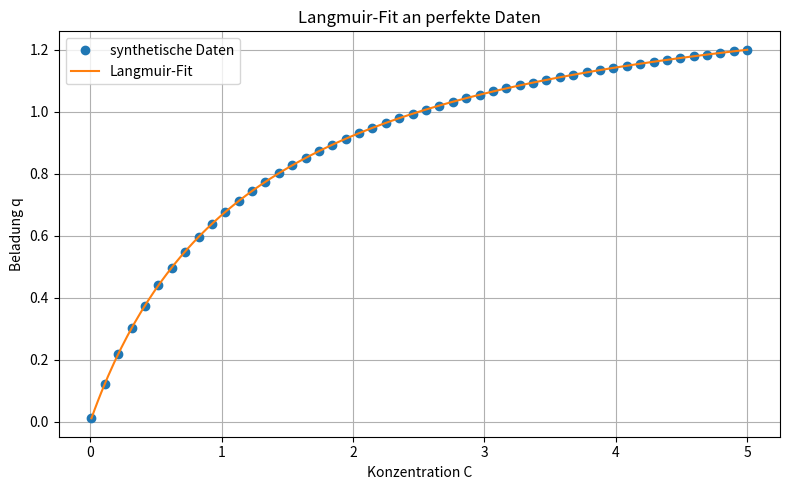

Python code for this plot: (Note: this script raises an exception after producing the figure.)
import numpy as np  # Importiere die Bibliothek NumPy, die leistungsfähige Funktionen für mathematische Operationen und die Arbeit mit Arrays bereitstellt
import matplotlib.pyplot as plt  # Importiere Matplotlib zum Erstellen von Diagrammen und Visualisierungen
from scipy.optimize import curve_fit  # Importiere curve_fit aus SciPy, um Funktionen an Daten anzupassen (Curve Fitting)

# --- EINSTELLUNGEN ---
# qm_true: Die maximale Adsorptionskapazität. Das bedeutet, wie viele Moleküle maximal an der Oberfläche haften können.
qm_true = 1.5  # Setze den Wert von qm_true auf 1.5 (beliebige Einheiten)

# K_true: Die Gleichgewichtskonstante für den Adsorptionsprozess. Sie beschreibt, wie stark die Moleküle an der Oberfläche haften.
K_true = 0.8   # Setze den Wert von K_true auf 0.8 (beliebige Einheiten)

K0 = 1e3  # Setze den Wert von K0 auf 1000 (1e3), Basis-Gleichgewichtskonstante für Energiebezug

# --- Konstanten ---
R = 8.314  # Universelle Gaskonstante in Joule pro Mol Kelvin (J/(mol·K))
T = 298.15  # Temperatur in Kelvin (Raumtemperatur, ca. 25°C)

# Erzeuge synthetische Konzentrationsdaten von 0.01 bis 5 in 50 Schritten
# Dies simuliert experimentelle Messwerte, allerdings ohne Rauschen, um das Modell zu testen.
C_data = np.linspace(0.01, 5, 50)  # Erstelle ein Array mit 50 Konzentrationswerten zwischen 0.01 und 5

# Berechne die Beladung q für die synthetischen Konzentrationswerte mit den "wahren" Parametern qm_true und K_true
def langmuir(C, qm, K):
    """
    Berechnet die Beladung q nach dem Langmuir-Modell.
    Formel: q = (qm * K * C) / (1 + K * C)
    qm ist die maximale Kapazität,
    K ist die Gleichgewichtskonstante,
    C ist die Konzentration.
    """
    # Berechnung der Beladung q für gegebene Konzentration C
    return (qm * K * C) / (1 + K * C)

q_data = langmuir(C_data, qm_true, K_true)  # Berechne q für jede Konzentration C_data
# RAUSCHEN AUF Q_DATA ANWENDEN, 


# --- Hinweis aus der Literatur ---
# Laut Gritti & Guiochon (2005) sollte der Energiebereich (E_min bis E_max) aus dem Konzentrationsbereich gewählt werden.
# Dazu werden K_min = 1 / C_max und K_max = 1 / C_min gesetzt.
# Dann ergibt sich E = -RT * ln(K / K0), sodass:
#   E_min = -RT * ln(K_max / K0)
#   E_max = -RT * ln(K_min / K0)
# Diese Beziehung stellt sicher, dass die betrachteten Energien genau den Bereich abdecken,
# den die experimentellen Konzentrationen informativ beeinflussen.
# Zudem ist laut der Literatur die absolute Wahl von K0 nicht kritisch für die Form von f(E),
# solange sie konstant bleibt – es beeinflusst nur die absolute Lage der Energieachse.

C_min = np.min(C_data)  # minimale Konzentration im Datensatz
C_max = np.max(C_data)  # maximale Konzentration im Datensatz

K_min = 1 / C_max  # kleinste Gleichgewichtskonstante entspricht der größten Konzentration
K_max = 1 / C_min  # größte Gleichgewichtskonstante entspricht der kleinsten Konzentration

# Berechnung der minimalen und maximalen Adsorptionsenergie in Joule pro Mol
E_min = -R * T * np.log(K_max / K0)  # minimale Energie, entspricht stärkster Bindung
E_max = -R * T * np.log(K_min / K0)  # maximale Energie, entspricht schwächster Bindung

# E_points: Die Anzahl der diskreten Punkte, die wir verwenden, um den Energie-Bereich in unserem Modell abzubilden.
E_points = 200  # Wir teilen den Bereich zwischen E_min und E_max in 200 gleich große Abschnitte auf

# max_iter: Maximale Anzahl der Iterationen für das EM-Verfahren, das zur Schätzung der Energieverteilung verwendet wird.
max_iter = 500  # Wir wiederholen den Schätzprozess bis zu 500 Mal, um eine gute Lösung zu finden

# skalieren_mit_qm: Ein Wahrheitswert, der angibt, ob die gefundene Verteilung mit der maximalen Adsorptionskapazität skaliert werden soll.
skalieren_mit_qm = True  # Wenn True, wird die Verteilung so angepasst, dass sie die tatsächliche Kapazität widerspiegelt

# Setze den Zufallszahlengenerator auf einen festen Wert, damit die Ergebnisse immer gleich sind (Reproduzierbarkeit).
np.random.seed(0)

# --- Definition des Langmuir-Isotherm-Modells ---
# Funktion zur Berechnung der Beladung q in Abhängigkeit von Konzentration C, qm und K
def langmuir(C, qm, K):
    """
    Berechnet die Beladung q nach dem Langmuir-Modell.
    Formel: q = (qm * K * C) / (1 + K * C)
    qm ist die maximale Kapazität,
    K ist die Gleichgewichtskonstante,
    C ist die Konzentration.
    """
    # Berechnung der Beladung q für gegebene Konzentration C
    return (qm * K * C) / (1 + K * C)

# --- Fit der Langmuir-Isotherme an die synthetischen Daten ---
# curve_fit versucht, die Funktion langmuir so anzupassen, dass sie die Datenpunkte (C_data, q_data) bestmöglich beschreibt
popt, pcov = curve_fit(langmuir, C_data, q_data)  # popt sind die geschätzten Parameter, pcov die Kovarianzmatrix
qm_fit, K_fit = popt  # Extrahiere die geschätzten Parameter qm und K aus popt

# Ausgabe der gefitteten Parameter zur Kontrolle, mit 4 Dezimalstellen Genauigkeit
print(f"Gefittete Parameter: qm = {qm_fit:.4f}, K = {K_fit:.4f}")

# Erzeuge feinere Konzentrationswerte für die Visualisierung des Fits (200 Punkte zwischen 0.01 und 5)
C_fit = np.linspace(0.01, 5, 200)

# Berechne die Beladung q mit den gefitteten Parametern für die Visualisierung
q_fit = langmuir(C_fit, qm_fit, K_fit)

# --- Plot der synthetischen Daten und des Langmuir-Fits ---
plt.figure(figsize=(8, 5))  # Erzeuge eine neue Abbildung mit der Größe 8x5 Zoll
plt.plot(C_data, q_data, 'o', label='synthetische Daten')  # Zeichne die Originaldaten als Punkte
plt.plot(C_fit, q_fit, '-', label='Langmuir-Fit')  # Zeichne die gefittete Kurve als Linie
plt.xlabel('Konzentration C')  # Beschrifte die x-Achse mit "Konzentration C"
plt.ylabel('Beladung q')       # Beschrifte die y-Achse mit "Beladung q"
plt.title('Langmuir-Fit an perfekte Daten')  # Titel des Plots
plt.legend()  # Zeige eine Legende mit den Beschriftungen der Linien/Punkte an
plt.grid(True)  # Aktiviere Gitterlinien im Plot für bessere Lesbarkeit
plt.tight_layout()  # Optimiere das Layout, damit keine Elemente abgeschnitten werden
plt.savefig("AED/langmuir_fit.pdf")  # Speichere den Plot als PDF-Datei im Ordner "AED"

# --- AED-Berechnung mit EM-Verfahren ---
# Ziel: Wir wollen die Verteilung der Adsorptionsenergien f(E) herausfinden, basierend auf den Messdaten q_data.
# Das EM-Verfahren (Expectation-Maximization) hilft uns, diese Verteilung schrittweise zu schätzen.

# --- Berechnung des Adsorptionsenergie-Bereichs und der Gleichgewichtskonstanten K(E) ---
# Erzeuge ein Array von Adsorptionsenergien zwischen E_min und E_max, aufgeteilt in E_points Punkte
E_vals = np.linspace(E_min, E_max, E_points)  # Array mit 200 Werten zwischen 5704 und 21430 J/mol

# Berechne die Gleichgewichtskonstante K für jede Energie E mit einer Arrhenius-ähnlichen Beziehung:
# K(E) = K0 * exp(-E / (R * T))
# Diese Formel sagt: Je höher die Energie E, desto kleiner ist K(E), also die Affinität.
K_vals = K0 * np.exp(-E_vals / (R * T))  # Array mit K-Werten für jede Energie

# --- Initialisierung der Verteilung f(E) ---
# Wir starten mit einer Gleichverteilung, da wir keine Vorinformation über die wahre Verteilung haben.
f_E = np.ones_like(E_vals)  # Erstelle ein Array mit Einsen, gleiche Länge wie E_vals

# Normalisiere f_E so, dass die Summe aller Werte 1 ergibt. Damit interpretieren wir f_E als Wahrscheinlichkeitsverteilung.
f_E /= np.sum(f_E)  # Division jedes Elements durch die Summe aller Elemente

# --- EM-Algorithmus zur Schätzung der Verteilung f(E) ---
# Wir wiederholen den Prozess max_iter-mal, um die Verteilung schrittweise zu verbessern.
for iteration in range(max_iter):
    q_calc = []  # Leere Liste, um die berechneten Beladungen für jede Konzentration zu speichern

    # Berechne für jede Konzentration C die erwartete Beladung q_C basierend auf der aktuellen Verteilung f_E
    for C in C_data:
        # Berechne die Besetzungsfraktion theta für jede Energie E: theta = (K(E)*C) / (1 + K(E)*C)
        # Theta gibt an, wie viel von der Oberfläche bei Energie E besetzt ist.
        theta = (K_vals * C) / (1 + K_vals * C)
        # Die Gesamtbeladung q_C ist das gewichtete Mittel von theta über alle Energien, gewichtet mit f_E
        q_C = np.sum(f_E * theta)
        q_calc.append(q_C)  # Speichere die berechnete Beladung

    q_calc = np.array(q_calc)  # Wandle die Liste in ein NumPy-Array um, um weitere Berechnungen zu ermöglichen

    # Berechne das Verhältnis der gemessenen Beladungen q_data zu den berechneten Beladungen q_calc
    # Dieses Verhältnis zeigt, wie gut die aktuelle Verteilung f_E die Messdaten beschreibt.
    # Werte >1 zeigen Unterabschätzung, Werte <1 Überabschätzung.
    ratio = q_data / (q_calc + 1e-12)  # 1e-12 wird hinzugefügt, um Division durch Null zu vermeiden

    # Aktualisiere die Verteilung f_E für jede Energie E
    for j in range(len(E_vals)):
        num = 0  # Numerator für die Aktualisierung von f_E[j]
        for i, C in enumerate(C_data):
            # Berechne erneut theta für die j-te Energie und i-te Konzentration
            theta = (K_vals[j] * C) / (1 + K_vals[j] * C)
            # Summe über alle Konzentrationen von ratio[i] * theta
            num += ratio[i] * theta
        # Multipliziere f_E[j] mit dieser Summe, um die Verteilung anzupassen
        f_E[j] *= num

    # Normalisiere die Verteilung f_E so, dass die Summe 1 bleibt (damit es wieder eine Wahrscheinlichkeitsverteilung ist)
    f_E /= np.sum(f_E)

# Optional: Skaliere die Verteilung mit der maximalen Adsorptionskapazität qm_true,
# um die absolute Menge der adsorbierten Moleküle darzustellen.
if skalieren_mit_qm:
    f_E *= qm_true  # Multipliziere jedes Element von f_E mit qm_true

# --- Plot der Adsorptionsenergieverteilung ---
plt.figure(figsize=(8, 5))  # Neue Abbildung mit Größe 8x5 Zoll
# Trage die Energie in kJ/mol auf der x-Achse auf (E_vals in J/mol geteilt durch 1000)
plt.plot(E_vals / 1000, f_E, label='AED (f(E))')  # Zeichne die Verteilung f(E)
plt.xlabel('Adsorptionsenergie E [kJ/mol]')  # Beschrifte die x-Achse
plt.ylabel('f(E)')  # Beschrifte die y-Achse
plt.title('Adsorptionsenergieverteilung (AED) via EM')  # Titel des Plots
plt.grid(True)  # Aktiviere Gitterlinien
plt.tight_layout()  # Optimiere Layout
plt.savefig("AED/aed_em_result.pdf")  # Speichere den Plot als PDF-Datei
plt.show()  # Zeige den Plot an

# --- Vergleich: gemessene vs. rekonstruierte Isotherme ---
plt.figure(figsize=(8, 5))  # Neue Abbildung für den Vergleich
plt.plot(C_data, q_data, 'o', label='Messdaten')  # Zeichne die Original-Messdaten als Punkte
plt.plot(C_data, q_calc, '-', label='EM-Rekonstruktion')  # Zeichne die rekonstruierte Beladung als Linie
plt.xlabel('Konzentration C')  # Beschrifte die x-Achse
plt.ylabel('Beladung q')       # Beschrifte die y-Achse
plt.title('Vergleich: Messdaten vs. EM-Rekonstruktion')  # Titel des Plots
plt.legend()  # Zeige Legende
plt.grid(True)  # Aktiviere Gitterlinien
plt.tight_layout()  # Optimiere Layout
plt.savefig("AED/em_reconstruction.pdf")  # Speichere den Plot als PDF-Datei
plt.show()  # Zeige den Plot an